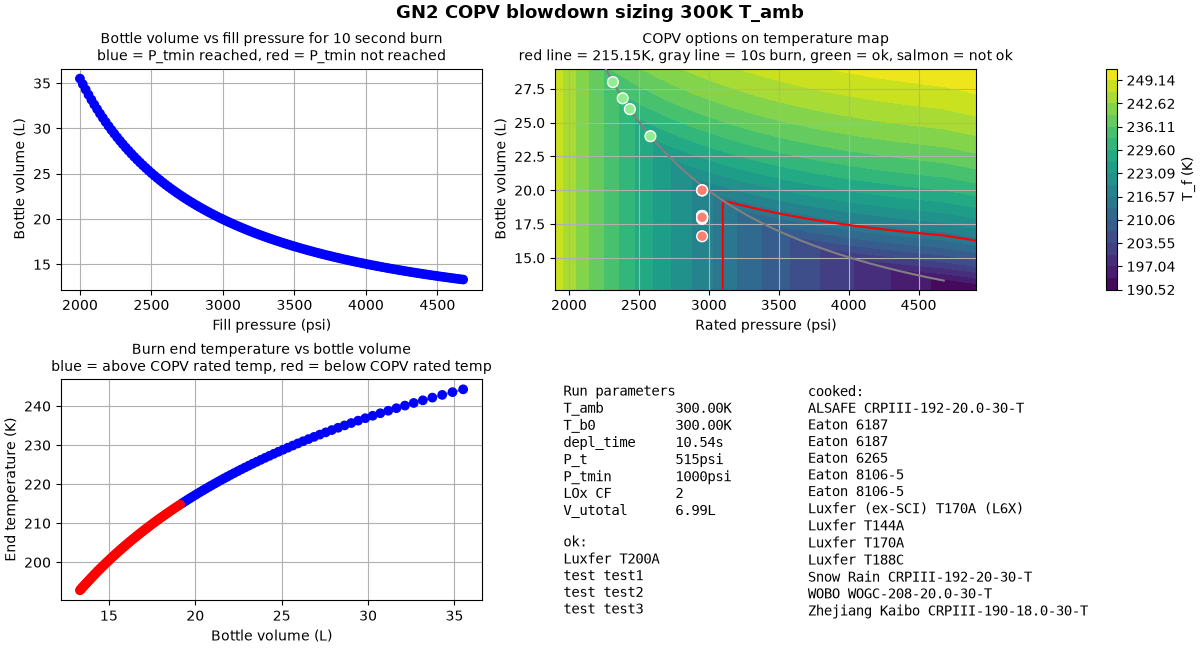

The data file committed next to this chart (first rows):
Part_num, OD_in, P_b0_psi, P_b1_psi, V_b_L, T_b1_K, T_f_K, fill_mass_kg, press_mass_kg, mdot_LOx_max_kg_s, mdot_IPA_max_kg_s, mdot_total_max_kg_s, all_mdots_kg_s, T_f_ok, expl_time_s
ALSAFE CRPIII-192-20.0-30-T, 8.268, 2952, 2683, 20.0, 291.8, 218.1, 4.316, 0.2099, 0.1369, 0.06689, 0.2038, [0.14899762790525095, 0.1491701571057882…, False, 10.35
Eaton 6187, 8.24, 2952, 2653, 18.0, 290.9, 217.9, 3.884, 0.2103, 0.137, 0.06697, 0.204, [0.1495484581887667, 0.14974201894285583…, False, 9.2
Eaton 6187, 8.24, 2952, 2653, 18.0, 290.9, 217.9, 3.884, 0.2103, 0.137, 0.06697, 0.204, [0.1495484581887667, 0.14974201894285583…, False, 9.2
Eaton 6265, 7.16, 2952, 2628, 16.6, 290.1, 218.1, 3.582, 0.2106, 0.1368, 0.06687, 0.2037, [0.15001710592491754, 0.1502287235742665…, False, 8.35
Eaton 8106-5, 8.76, 2952, 2652, 17.9, 290.8, 217.8, 3.863, 0.2103, 0.1371, 0.06699, 0.2041, [0.14957938533339532, 0.1497741330641200…, False, 9.15
Eaton 8106-5, 8.76, 2952, 2652, 17.9, 290.8, 217.8, 3.863, 0.2103, 0.1371, 0.06699, 0.2041, [0.14957938533339532, 0.1497741330641200…, False, 9.15
Luxfer (ex-SCI) T170A (L6X), 8.1, 2952, 2655, 18.1, 290.9, 218, 3.906, 0.2102, 0.137, 0.06694, 0.2039, [0.1495178889543024, 0.14971027711066892…, False, 9.25
Luxfer T144A, 7.91, 2952, 2653, 18.0, 290.9, 217.9, 3.884, 0.2103, 0.137, 0.06697, 0.204, [0.1495484581887667, 0.14974201894285583…, False, 9.2
Luxfer T170A, 8.11, 2952, 2655, 18.1, 290.9, 218, 3.906, 0.2102, 0.137, 0.06694, 0.2039, [0.1495178889543024, 0.14971027711066892…, False, 9.25
Luxfer T188C, 8.11, 2952, 2655, 18.1, 290.9, 218, 3.906, 0.2102, 0.137, 0.06694, 0.2039, [0.1495178889543024, 0.14971027711066892…, False, 9.25
Luxfer T200A, 10.12, 2385, 2203, 26.8, 293.2, 232, 4.787, 0.2062, 0.1253, 0.06124, 0.1865, [0.1458688198676858, 0.14600263168987326…, True, 10.55
Snow Rain CRPIII-192-20-30-T, 8.189, 2952, 2683, 20.0, 291.8, 218.1, 4.316, 0.2099, 0.1369, 0.06689, 0.2038, [0.14899762790525095, 0.1491701571057882…, False, 10.35
WOBO WOGC-208-20.0-30-T, 8.189, 2952, 2683, 20.0, 291.8, 218.1, 4.316, 0.2099, 0.1369, 0.06689, 0.2038, [0.14899762790525095, 0.1491701571057882…, False, 10.35
Zhejiang Kaibo CRPIII-190-18.0-30-T, 8.071, 2952, 2653, 18.0, 290.9, 217.9, 3.884, 0.2103, 0.137, 0.06697, 0.204, [0.1495484581887667, 0.14974201894285583…, False, 9.2
test test1, 8.0, 2583, 2373, 24.0, 292.7, 226.7, 4.606, 0.2076, 0.1294, 0.06326, 0.1927, [0.14699787243782406, 0.1471445399994516…, True, 10.55
test test2, 8.0, 2436, 2247, 26.0, 293, 230.6, 4.734, 0.2066, 0.1264, 0.06177, 0.1882, [0.14616768079341197, 0.1463048714109535…, True, 10.55
test test3, 8.0, 2314, 2143, 28.0, 293.3, 234, 4.867, 0.2057, 0.1238, 0.06051, 0.1843, [0.1454512232739454, 0.14558033410269094…, True, 10.55
